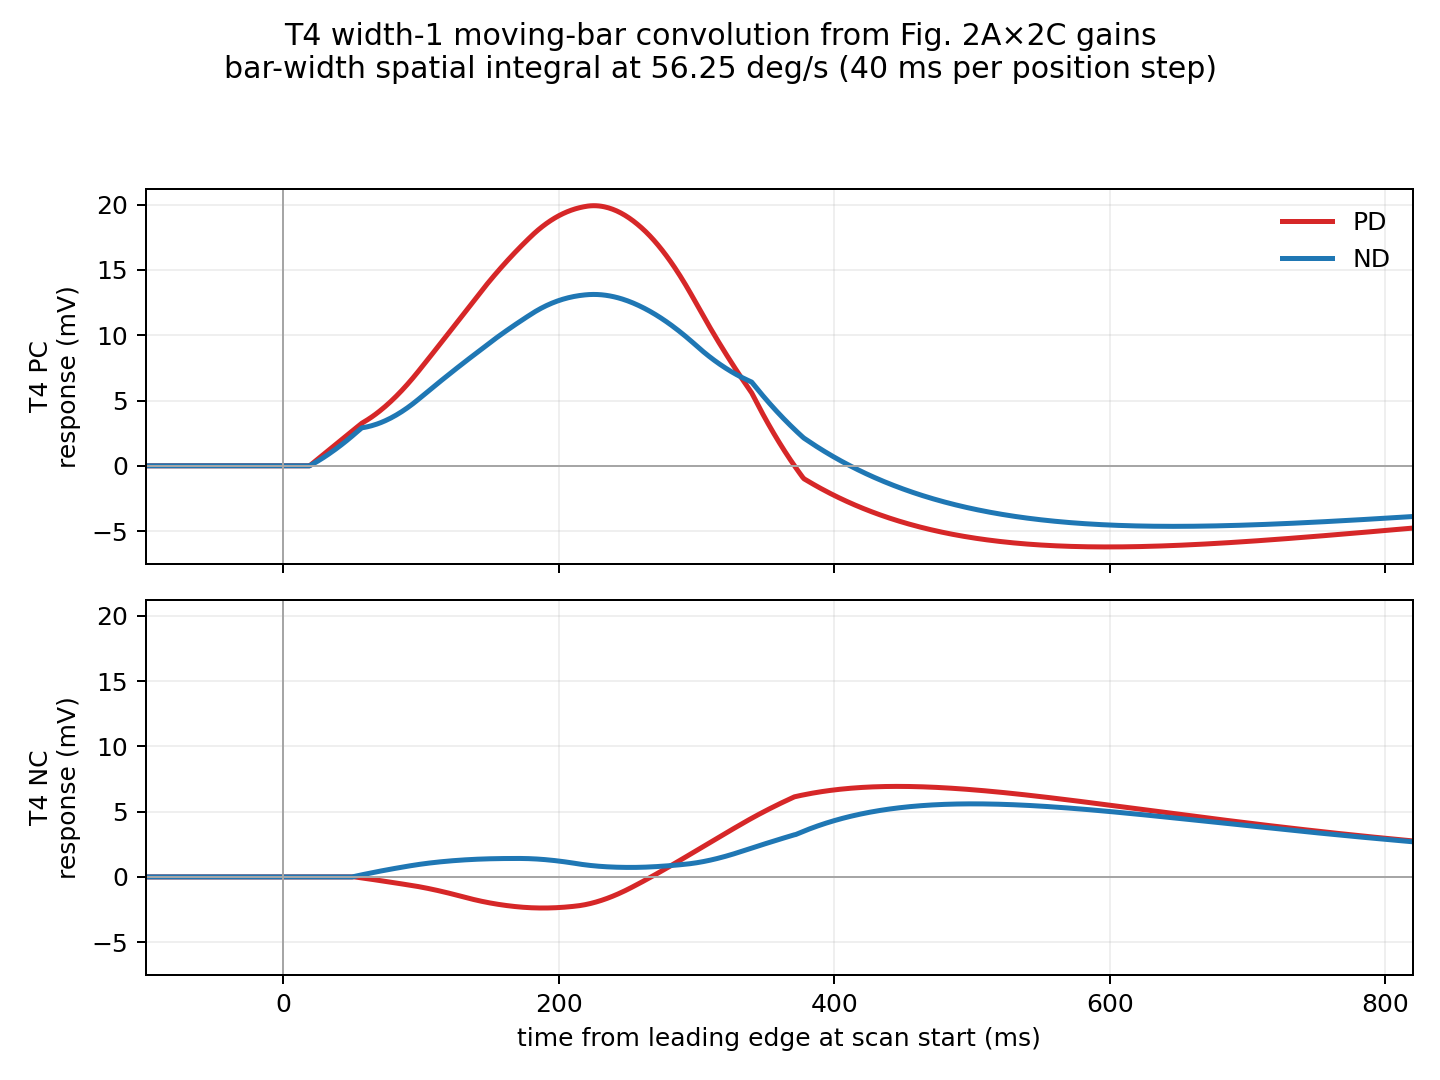

The table this chart was drawn from, first rows:
time_ms, speed_deg_per_s, contrast, direction, bar_width, positive_mv, negative_mv, total_mv
-1000, 56.25, PC, PD, 1, 0.000001467, 0.000002662, 0.000004128
-999, 56.25, PC, PD, 1, -0.000001467, -0.000002821, -0.000004288
-998, 56.25, PC, PD, 1, 0.000001469, 0.000002667, 0.000004136
-997, 56.25, PC, PD, 1, -0.000001470, -0.000002825, -0.000004295
-996, 56.25, PC, PD, 1, 0.000001471, 0.000002673, 0.000004144
-995, 56.25, PC, PD, 1, -0.000001472, -0.000002830, -0.000004302
-994, 56.25, PC, PD, 1, 0.000001473, 0.000002679, 0.000004152
-993, 56.25, PC, PD, 1, -0.000001474, -0.000002835, -0.000004309
-992, 56.25, PC, PD, 1, 0.000001476, 0.000002684, 0.000004160
-991, 56.25, PC, PD, 1, -0.000001477, -0.000002840, -0.000004317
-990, 56.25, PC, PD, 1, 0.000001478, 0.000002690, 0.000004168
-989, 56.25, PC, PD, 1, -0.000001479, -0.000002844, -0.000004324
-988, 56.25, PC, PD, 1, 0.000001481, 0.000002696, 0.000004176
-987, 56.25, PC, PD, 1, -0.000001482, -0.000002849, -0.000004331
-986, 56.25, PC, PD, 1, 0.000001483, 0.000002702, 0.000004185
-985, 56.25, PC, PD, 1, -0.000001484, -0.000002854, -0.000004338
-984, 56.25, PC, PD, 1, 0.000001485, 0.000002707, 0.000004193
-983, 56.25, PC, PD, 1, -0.000001486, -0.000002859, -0.000004345
-982, 56.25, PC, PD, 1, 0.000001488, 0.000002713, 0.000004201
-981, 56.25, PC, PD, 1, -0.000001489, -0.000002864, -0.000004353
-980, 56.25, PC, PD, 1, 0.000001490, 0.000002719, 0.000004209
-979, 56.25, PC, PD, 1, -0.000001491, -0.000002869, -0.000004360
-978, 56.25, PC, PD, 1, 0.000001493, 0.000002725, 0.000004217
-977, 56.25, PC, PD, 1, -0.000001494, -0.000002874, -0.000004367
-976, 56.25, PC, PD, 1, 0.000001495, 0.000002730, 0.000004225
-975, 56.25, PC, PD, 1, -0.000001496, -0.000002879, -0.000004375
-974, 56.25, PC, PD, 1, 0.000001497, 0.000002736, 0.000004234
-973, 56.25, PC, PD, 1, -0.000001498, -0.000002884, -0.000004382
-972, 56.25, PC, PD, 1, 0.000001500, 0.000002742, 0.000004242
-971, 56.25, PC, PD, 1, -0.000001501, -0.000002888, -0.000004389
-970, 56.25, PC, PD, 1, 0.000001502, 0.000002748, 0.000004250
-969, 56.25, PC, PD, 1, -0.000001503, -0.000002893, -0.000004397
-968, 56.25, PC, PD, 1, 0.000001505, 0.000002754, 0.000004259
-967, 56.25, PC, PD, 1, -0.000001506, -0.000002898, -0.000004404
-966, 56.25, PC, PD, 1, 0.000001507, 0.000002760, 0.000004267
-965, 56.25, PC, PD, 1, -0.000001508, -0.000002903, -0.000004412
-964, 56.25, PC, PD, 1, 0.000001510, 0.000002766, 0.000004275
-963, 56.25, PC, PD, 1, -0.000001511, -0.000002909, -0.000004419
-962, 56.25, PC, PD, 1, 0.000001512, 0.000002771, 0.000004284
-961, 56.25, PC, PD, 1, -0.000001513, -0.000002914, -0.000004427
-960, 56.25, PC, PD, 1, 0.000001515, 0.000002777, 0.000004292
-959, 56.25, PC, PD, 1, -0.000001516, -0.000002919, -0.000004434
-958, 56.25, PC, PD, 1, 0.000001517, 0.000002783, 0.000004301
-957, 56.25, PC, PD, 1, -0.000001518, -0.000002924, -0.000004442
-956, 56.25, PC, PD, 1, 0.000001520, 0.000002789, 0.000004309
-955, 56.25, PC, PD, 1, -0.000001521, -0.000002929, -0.000004450
-954, 56.25, PC, PD, 1, 0.000001522, 0.000002795, 0.000004317
-953, 56.25, PC, PD, 1, -0.000001523, -0.000002934, -0.000004457
-952, 56.25, PC, PD, 1, 0.000001525, 0.000002801, 0.000004326
-951, 56.25, PC, PD, 1, -0.000001526, -0.000002939, -0.000004465
-950, 56.25, PC, PD, 1, 0.000001527, 0.000002807, 0.000004335
-949, 56.25, PC, PD, 1, -0.000001529, -0.000002944, -0.000004473
-948, 56.25, PC, PD, 1, 0.000001530, 0.000002813, 0.000004343
-947, 56.25, PC, PD, 1, -0.000001531, -0.000002950, -0.000004481
-946, 56.25, PC, PD, 1, 0.000001533, 0.000002819, 0.000004352
-945, 56.25, PC, PD, 1, -0.000001534, -0.000002955, -0.000004488
-944, 56.25, PC, PD, 1, 0.000001535, 0.000002825, 0.000004360
-943, 56.25, PC, PD, 1, -0.000001536, -0.000002960, -0.000004496
-942, 56.25, PC, PD, 1, 0.000001538, 0.000002831, 0.000004369
-941, 56.25, PC, PD, 1, -0.000001539, -0.000002965, -0.000004504
... 15,224 more rows
